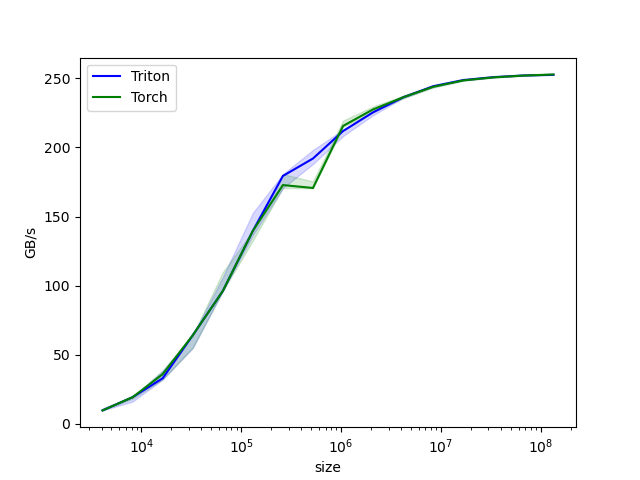

The data file committed next to this chart (first rows):
size, Triton, Torch
4096, 9.6, 9.6
8192, 19.2, 19.2
16384, 32.9, 35.8
32768, 64.0, 64.0
65536, 96.0, 96.0
131072, 139.6, 139.6
262144, 179.4, 172.8
524288, 192.0, 170.7
1048576, 211.9, 215.6
2097152, 225.5, 227.6
4194304, 236.3, 236.3
8388608, 244.4, 243.9
16777216, 248.8, 248.6
33554432, 250.9, 250.8
67108864, 252.1, 252.1
134217728, 252.6, 252.9
